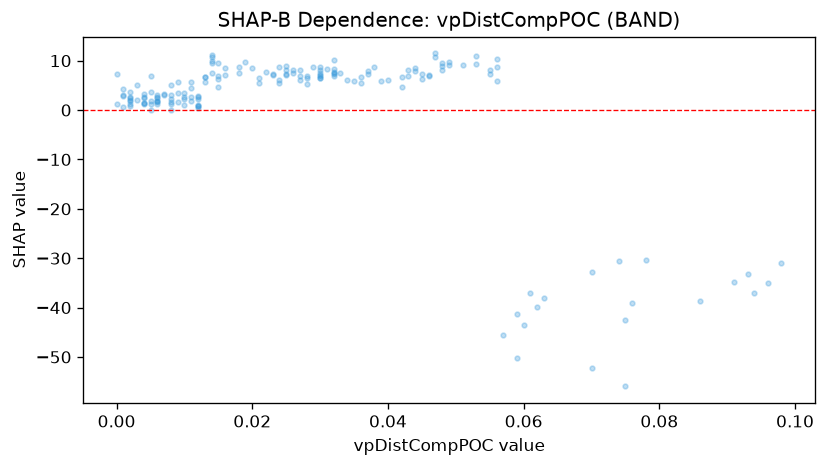

The file beside this chart, header and first rows:
feature_value, shap_value
0.007, 3.168
0.006, 1.888
0.025, 7.06
0.013, 5.599
0.011, 2.658
0.015, 6.807
0.018, 7.564
0.059, -41.36
0.047, 10.67
0.044, 8.612
0.049, 9.741
0.002, 0.8719
0.014, 9.471
0.032, 8.302
0.094, -37.01
0.015, 6.365
0.007, 3.1
0.024, 6.11
0.045, 6.315
0.026, 7.449
0.009, 5.643
0.014, 10.8
0.014, 10.02
0.014, 7.547
0.006, 2.742
0.005, 0.09487
0.053, 10.94
0.004, 1.368
0.096, -34.99
0.078, -30.3
0.07, -32.78
0.074, -30.55
0.011, 5.596
0.021, 5.401
0.028, 6.535
0.008, 5.079
0.023, 7.152
0.012, 2.617
0.012, 0.7574
0.03, 6.49
0.012, 2.943
0.02, 8.496
0.006, 1.724
0.003, 2.03
0.012, 2.304
0.048, 8.878
0.005, 3.603
0.01, 1.03
0.004, 1.505
0.009, 3.38
0.008, 1.55
0.028, 6.991
0.03, 6.589
0.046, 6.854
0.056, 5.945
0.034, 6.038
0.027, 6.143
0.04, 5.995
0.035, 5.913
0.046, 7.031
... 107 more rows
